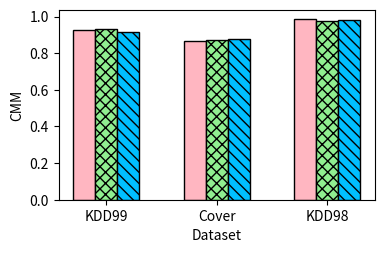

Here is the Python script that generated this plot:
import matplotlib.pyplot as plt

dir = '/Users/<user>/Documents/ISCAS/StreamingML/document/clustering/streamclustering/TestResult/pic/'
font = {'family': 'Times New Roman',
        'weight': 'bold',
        'size': 10,
        }

datasets = ['KDD99', 'Cover', 'KDD98']
#throughput
# moa = [2148, 5865, 1244]
# tenK = [7325, 8599, 2885]
# fiftyK = [7864, 8347, 3072]

#latency
# moa = [229, 99, 76]
# tenK = [67, 67, 33]
# fiftyK = [62, 69, 31]

#CMM
moa = [0.929459308337903, 0.868509414589778, 0.988369311594295]
tenK = [0.932866419332979, 0.870069867692679, 0.97501592580036]
fiftyK = [0.918654811278336, 0.876945452702443, 0.982762752745903]

pos = list(range(len(moa)))
width = 0.2

fig, ax = plt.subplots(figsize=(4, 2.5))
plt.subplots_adjust(
    left=0.17,
    bottom=0.19,
    right=0.96,
    top=0.95,
    wspace=0.00,
    hspace=0.00)

# plt.ylim(0, 1.0)
plt.bar(pos, moa, width, color='lightpink', label="MOA", edgecolor='black')

plt.bar([p + width for p in pos], tenK, width, color='lightgreen', label="10K(5K for KDD98)", hatch='xxx', edgecolor='black')

plt.bar([p + width * 2 for p in pos], fiftyK, width, color='deepskyblue', label="50K(10K for KDD98)", hatch='\\\\\\', edgecolor='black')

plt.xlabel('Dataset', size=10, weight='medium')
plt.ylabel('CMM', size=10, weight='medium')
# plt.ylabel('Throughput(records/s)', size=10, weight='medium')
# plt.ylabel('Latency(s)', size=10, weight='medium')
ax.set_xticks([p + 1.0 * width for p in pos])
ax.set_xticklabels(datasets)

# plt.xlim(min(pos) - width, max(pos) + width * 4)
# plt.ylim([0, max(moa + tenK + fiftyK) * 1.5])
# plt.legend(loc='best', prop=font, frameon=False)
plt.show()
# plt.savefig(dir + "ThroughPut-MOA-Clustream.pdf")
# plt.savefig(dir + "Latency-MOA-Clustream.pdf")
# plt.savefig(dir + "CMM-MOA-Clustream.pdf")
